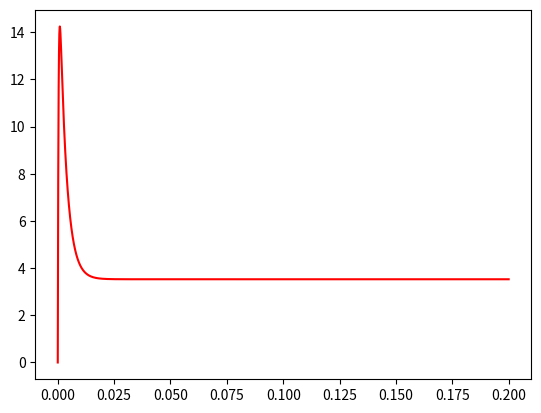
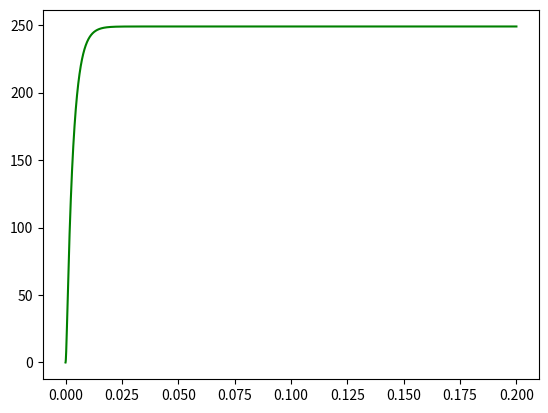

The script that saved these images, in order:
from numpy import array ,linspace, sin , matmul,linalg, full 
from scipy.signal import StateSpace , lsim 
from matplotlib.pyplot import plot, figure, show 
from math import pi


N_RPM = 240 
V_A = 24 
R_A = 1.45 
L_A = 454*10**-6
R_F = 75
L_F = 2
J = 0.0015
B = 0.098
I_A = 4
I_F = 1 

wm = (N_RPM*pi)/30

laf = (V_A-I_A*R_A)/(I_F*wm)

ko = laf*I_F

ea = ko*wm 

te = ko*I_A 

print(f"Ko: {ko}, Ea: {ea}, Te: {te}")


 
# matriz de estados A 
A = array([
    [ -R_A/L_A ,-ko/L_A  ],
    [ ko/J  , -B/J ],

])


# matriz de entrada
B = array([
    [1/L_A],
    [0]
])

# matriz de saida 
C = array([
    [ 1 ,0],
    [ 0, 1],

])
# matriz de transmissão 
D = array([
    [0],
    [0]
])

#cria modelo do espaço de estados 

ssm = StateSpace(A,B,C,D)

print(ssm)

X = matmul(linalg.inv(A),B)*V_A

(ia , w) = X

w = w*(30/pi)

print(ia,w )

Npts = 4000

#base temporal 
t= linspace( 0, 0.2 , Npts)

# #entrada
u = full(Npts,V_A)



#resolve o modelo 
t1,y1,x1 = lsim(ssm,u,t)

#retorna var de saida 1 
ia = y1[0:Npts, 0]

#retorna var de saida 2 
w = y1[0:Npts, 1]*(30/pi)

#plot 
plot(t,ia,"r")
figure()
plot(t,w,"g")
show()